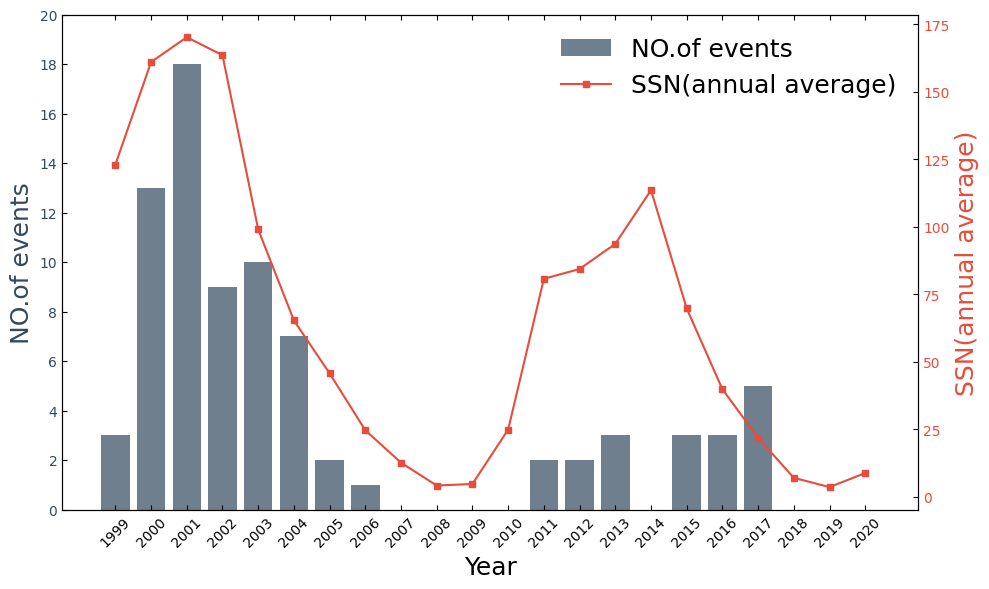

The script that saved this image:
import matplotlib.pyplot as plt
import matplotlib.ticker as ticker
import numpy as np

# 1. 准备数据 (请在此处替换为你的真实数据)
years = np.arange(1999, 2021)
# 模拟数据：假设这是一个增长趋势
NOFGIC = [3, 13, 18, 9, 10, 7, 2, 1, 0, 0, 0, 0, 2, 2, 3,0, 3, 3, 5, 0,0, 0]
SSN = [123.075,161.075,170.2833,163.6083,99.0333,65.3333,45.725,24.625,
       12.6333,4.15,4.75,24.9,80.7583,84.3916,93.7083,113.6083,69.7833,
       39.825,21.8166,7.0083,3.5833,8.7917]

# 2. 风格设置
plt.rcParams['font.family'] = 'sans-serif'
plt.rcParams['font.sans-serif'] = ['Arial']
plt.rcParams['axes.unicode_minus'] = False

fig, ax1 = plt.subplots(figsize=(10, 6), dpi=300)

# --- 绘制左侧轴 (柱状图) ---
color_bar = '#34495e' # 深灰色/蓝色，显稳重
bars = ax1.bar(years, NOFGIC, color=color_bar, alpha=0.7, label='NO.of events')
ax1.set_xlabel('Year', fontsize=18)
ax1.yaxis.set_major_locator(ticker.MultipleLocator(2))
ax1.set_ylim(0, 20)
ax1.set_ylabel('NO.of events', fontsize=18, color=color_bar)
ax1.tick_params(axis='y', labelcolor=color_bar,direction='in') # 坐标刻度颜色与图形一致

# --- 绘制右侧轴 (折线图) ---
ax2 = ax1.twinx() # 创建共享 x 轴的第二个 y 轴
color_line = '#e74c3c' # 红色，突出趋势
line, = ax2.plot(years, SSN, color=color_line, marker='s',
                 markersize=4, linewidth=1.5, label='SSN(annual average)')
ax2.set_ylabel('SSN(annual average)', fontsize=18, color=color_line)
ax2.tick_params(axis='y', labelcolor=color_line,direction='in') # 坐标刻度颜色与图形一致

# 3. 细节微调
ax1.set_xticks(years)
ax1.set_xticklabels(years, rotation=45)

# 移除上方边框，保留左右轴
ax1.spines['top'].set_visible(True)
ax1.spines['right'].set_visible(True)
# 确保顶部也有刻度线且向内
ax1.tick_params(top=True, labeltop=False, direction='in')

# 4. 合并图例
# 由于是两个不同的 Axes 对象，需要手动合并标签
lines_1, labels_1 = ax1.get_legend_handles_labels()
lines_2, labels_2 = ax2.get_legend_handles_labels()
ax1.legend(lines_1 + lines_2, labels_1 + labels_2, loc='upper right',fontsize=18, frameon=False)

# 5. 自动布局并保存
plt.tight_layout()
plt.savefig('dual_axis_chart.tif', format='tif', dpi=300,bbox_inches='tight')
plt.show()
